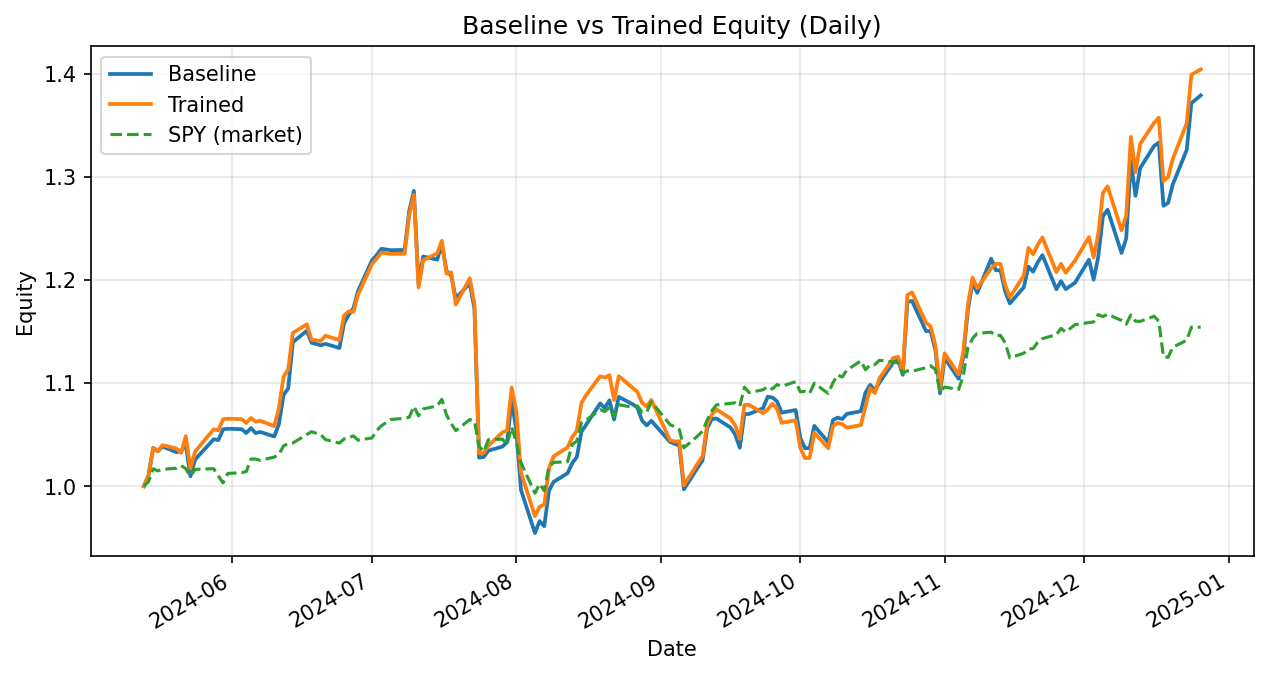

Values plotted in this chart, from the file beside it:
date, daily_return_x, equity_baseline, daily_return_y, equity_trained
2024-05-13, 0.0, 1.0, 0.0, 1.0
2024-05-14, 0.01071, 1.011, 0.01071, 1.011
2024-05-15, 0.02623, 1.037, 0.02623, 1.037
2024-05-16, -0.003116, 1.034, -0.003116, 1.034
2024-05-17, 0.004356, 1.038, 0.005778, 1.04
2024-05-20, -0.005217, 1.033, -0.003235, 1.037
2024-05-21, 0.001074, 1.034, -0.003979, 1.032
2024-05-22, 0.006333, 1.041, 0.01563, 1.049
2024-05-23, -0.02986, 1.01, -0.02986, 1.017
2024-05-24, 0.01617, 1.026, 0.01617, 1.034
2024-05-28, 0.01913, 1.046, 0.02083, 1.055
2024-05-29, -0.0007947, 1.045, -0.0007947, 1.054
2024-05-30, 0.01001, 1.055, 0.01001, 1.065
2024-05-31, 0.0005238, 1.056, 0.0005238, 1.066
2024-06-03, -0.0003965, 1.055, -0.0003965, 1.065
2024-06-04, -0.003486, 1.052, -0.003486, 1.061
2024-06-05, 0.004568, 1.056, 0.004568, 1.066
2024-06-06, -0.00464, 1.052, -0.003348, 1.063
2024-06-07, 0.001053, 1.053, 0.0008334, 1.064
2024-06-10, -0.004187, 1.048, -0.004988, 1.058
2024-06-11, 0.01144, 1.06, 0.01653, 1.076
2024-06-12, 0.02671, 1.089, 0.02827, 1.106
2024-06-13, 0.005866, 1.095, 0.006602, 1.113
2024-06-14, 0.04094, 1.14, 0.03173, 1.149
2024-06-17, 0.00971, 1.151, 0.007219, 1.157
2024-06-18, -0.01011, 1.139, -0.01285, 1.142
2024-06-20, -0.002181, 1.137, -0.001133, 1.141
2024-06-21, 0.001189, 1.138, 0.004452, 1.146
2024-06-24, -0.003513, 1.134, -0.003664, 1.142
2024-06-25, 0.02121, 1.158, 0.0209, 1.166
2024-06-26, 0.007024, 1.166, 0.00344, 1.17
2024-06-27, 0.005409, 1.173, -0.0004609, 1.169
2024-06-28, 0.01426, 1.189, 0.01426, 1.186
2024-07-01, 0.02507, 1.219, 0.02507, 1.216
2024-07-02, 0.004206, 1.224, 0.004206, 1.221
2024-07-03, 0.004961, 1.23, 0.004961, 1.227
2024-07-05, -0.001091, 1.229, -0.001091, 1.225
2024-07-08, 0.0001153, 1.229, 0.0001153, 1.226
2024-07-09, 0.03096, 1.267, 0.03096, 1.263
2024-07-10, 0.01521, 1.286, 0.01521, 1.283
2024-07-11, -0.07005, 1.196, -0.07005, 1.193
2024-07-12, 0.02216, 1.223, 0.02216, 1.219
2024-07-15, -0.002547, 1.22, 0.005403, 1.226
2024-07-16, 0.01239, 1.235, 0.009936, 1.238
2024-07-17, -0.02083, 1.209, -0.02578, 1.206
2024-07-18, -0.00409, 1.204, 0.001098, 1.207
2024-07-19, -0.01808, 1.182, -0.0258, 1.176
2024-07-22, 0.01213, 1.197, 0.02164, 1.202
2024-07-23, -0.0204, 1.172, -0.0204, 1.177
2024-07-24, -0.1233, 1.028, -0.1233, 1.032
2024-07-25, 0.0006513, 1.028, 0.0002843, 1.032
2024-07-26, 0.006, 1.035, 0.006786, 1.039
2024-07-29, 0.003766, 1.038, 0.01246, 1.052
2024-07-30, 0.00392, 1.043, 0.001683, 1.054
2024-07-31, 0.0388, 1.083, 0.03948, 1.096
2024-08-01, -0.02643, 1.054, -0.02135, 1.072
2024-08-02, -0.05497, 0.9964, -0.05497, 1.013
2024-08-05, -0.0419, 0.9547, -0.0417, 0.9711
2024-08-06, 0.01214, 0.9663, 0.009415, 0.9802
2024-08-07, -0.005151, 0.9613, 0.002017, 0.9822
... 98 more rows
